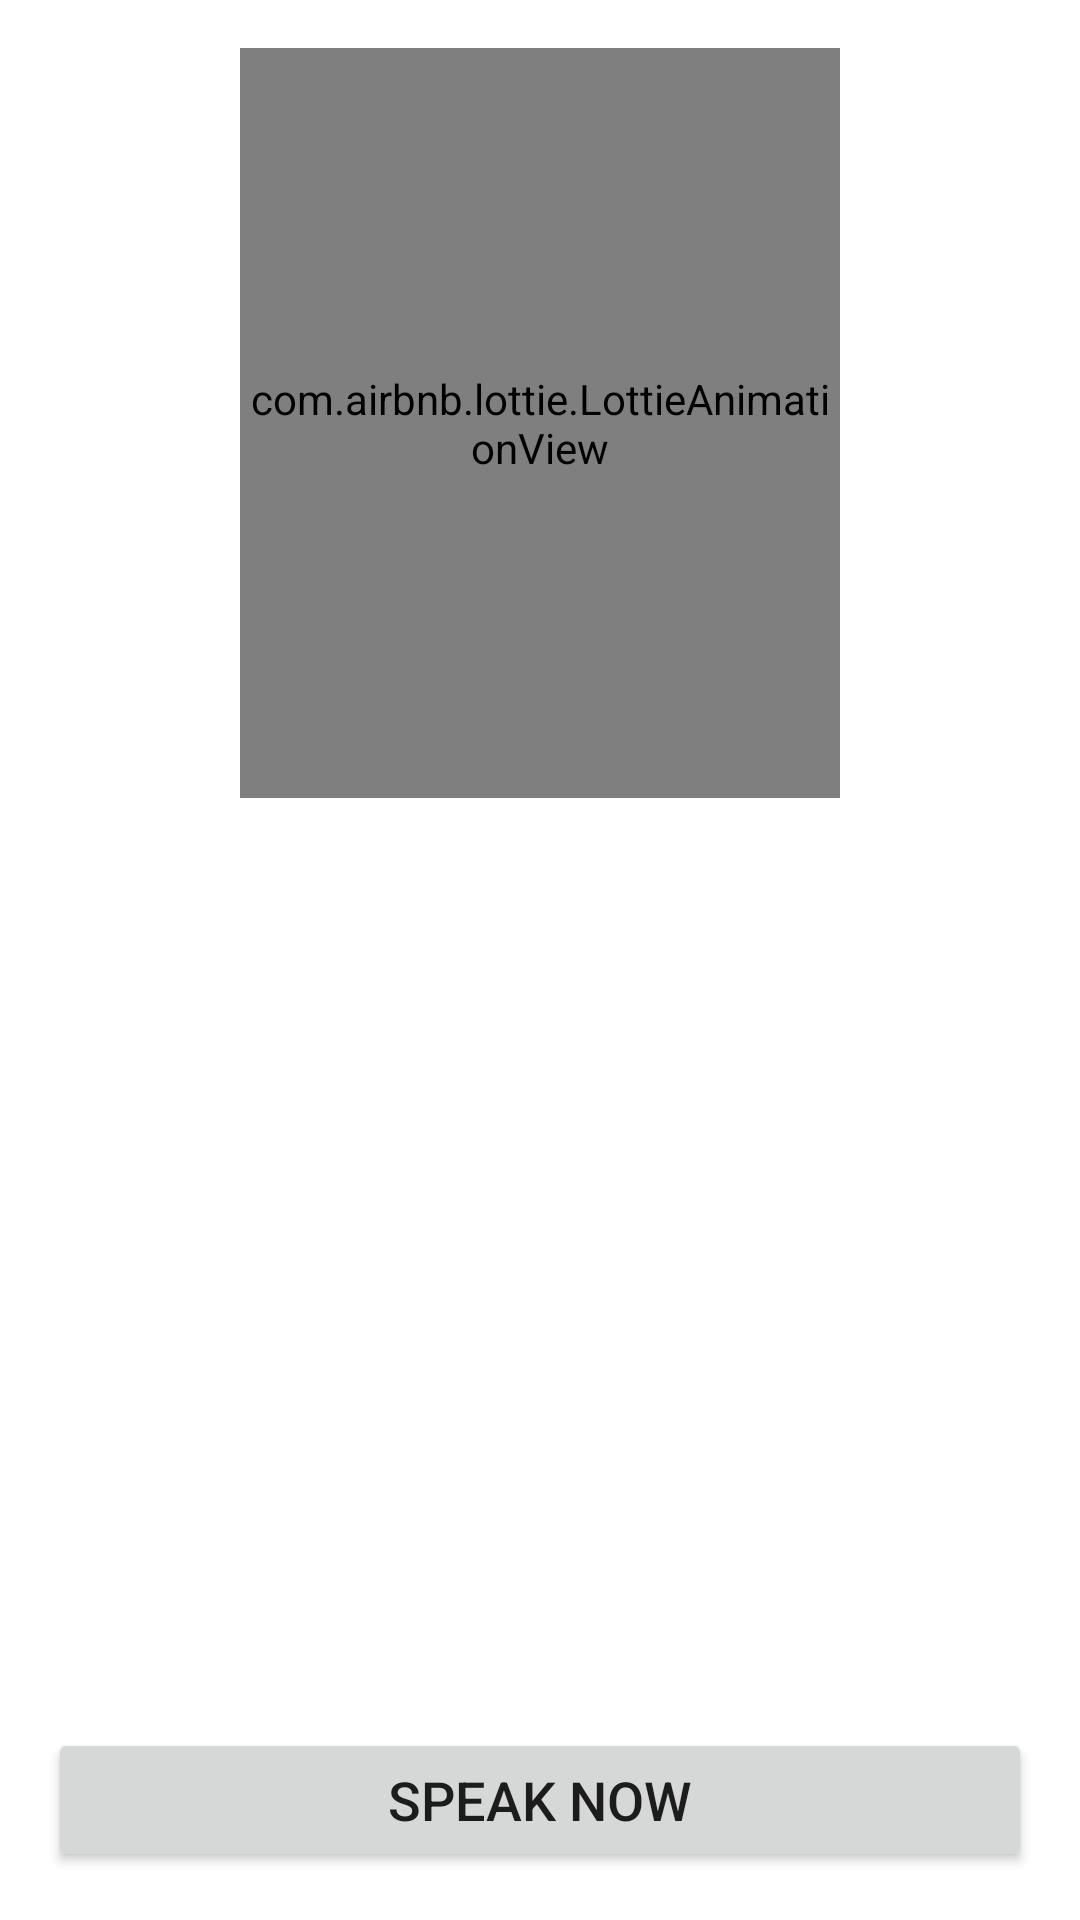

Write the Android layout XML for this screen, with the resource values it uses.
<!-- AndroidManifest.xml: application theme Theme.Lottiecharacteranimdemo -->
<!-- res/layout/activity_main.xml -->
<?xml version="1.0" encoding="utf-8"?>
<RelativeLayout xmlns:android="http://schemas.android.com/apk/res/android"
    xmlns:tools="http://schemas.android.com/tools"
    android:id="@+id/layoutId"
    android:layout_width="match_parent"
    android:layout_height="match_parent"
    android:padding="16dp"
    tools:context=".activity.MainActivity">

    <com.airbnb.lottie.LottieAnimationView
        android:id="@+id/talkAnimation"
        android:layout_width="200dp"
        android:layout_height="250dp"
        android:layout_centerHorizontal="true"/>

    <TextView
        android:id="@+id/textView"
        android:layout_width="match_parent"
        android:layout_height="wrap_content"
        android:layout_marginTop="15dp"
        android:textSize="16sp"
        android:textStyle="bold"
        android:layout_below="@+id/talkAnimation"
        android:gravity="center"/>

    <Button
        android:id="@+id/speakButton"
        android:layout_width="match_parent"
        android:layout_height="wrap_content"
        android:gravity="center"
        android:text="Speak Now"
        android:layout_alignParentBottom="true"
        android:textSize="18sp" />

</RelativeLayout>
<!-- resources referenced by this layout -->
<resources>
  <style name="Theme.Lottiecharacteranimdemo" parent="Theme.MaterialComponents.DayNight.NoActionBar">
          
          <item name="colorPrimary">@color/purple_500</item>
          <item name="colorPrimaryVariant">@color/purple_700</item>
          <item name="colorOnPrimary">@color/white</item>
          
          <item name="colorSecondary">@color/teal_200</item>
          <item name="colorSecondaryVariant">@color/teal_700</item>
          <item name="colorOnSecondary">@color/black</item>
          
          <item name="android:statusBarColor" tools:targetApi="l">?attr/colorPrimaryVariant</item>
          
      </style>
  <color name="purple_500">#FF6200EE</color>
  <color name="purple_700">#FF3700B3</color>
  <color name="white">#FFFFFFFF</color>
  <color name="teal_200">#FF03DAC5</color>
  <color name="teal_700">#FF018786</color>
  <color name="black">#FF000000</color>
</resources>
